Photos from the image-classification dataset "aurora_train" in the GitHub repository 123675/data. Its 5 classes are: drapery aurora, hotspot aurora, multiple arcs aurora, radial aurora, single arc aurora.

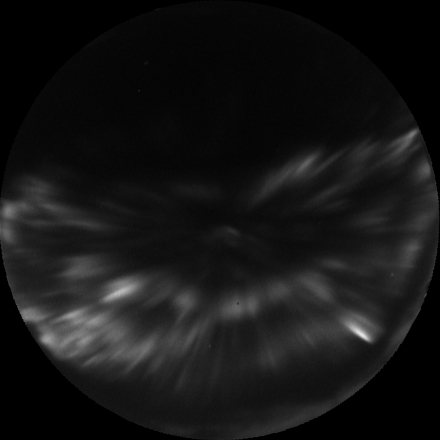
Label: radial aurora

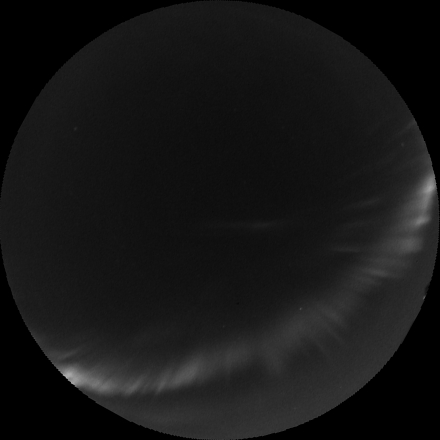
Label: single arc aurora

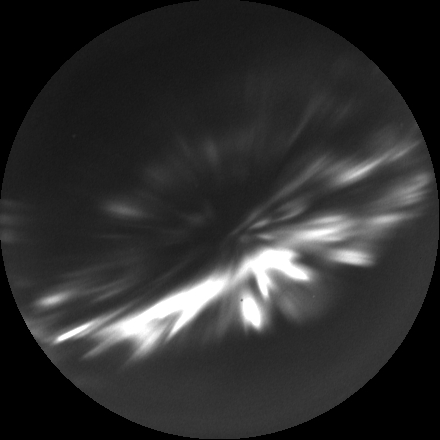
Label: hotspot aurora

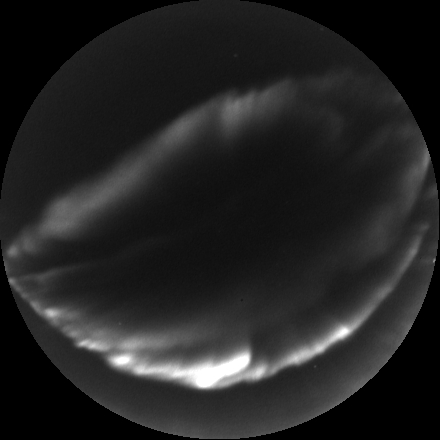
Label: multiple arcs aurora

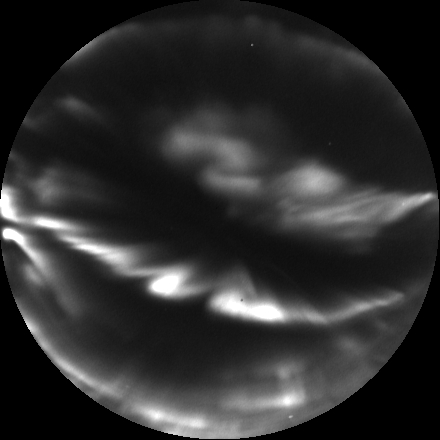
Label: multiple arcs aurora

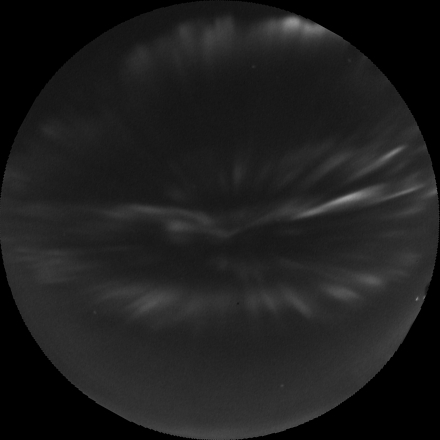
Label: drapery aurora
